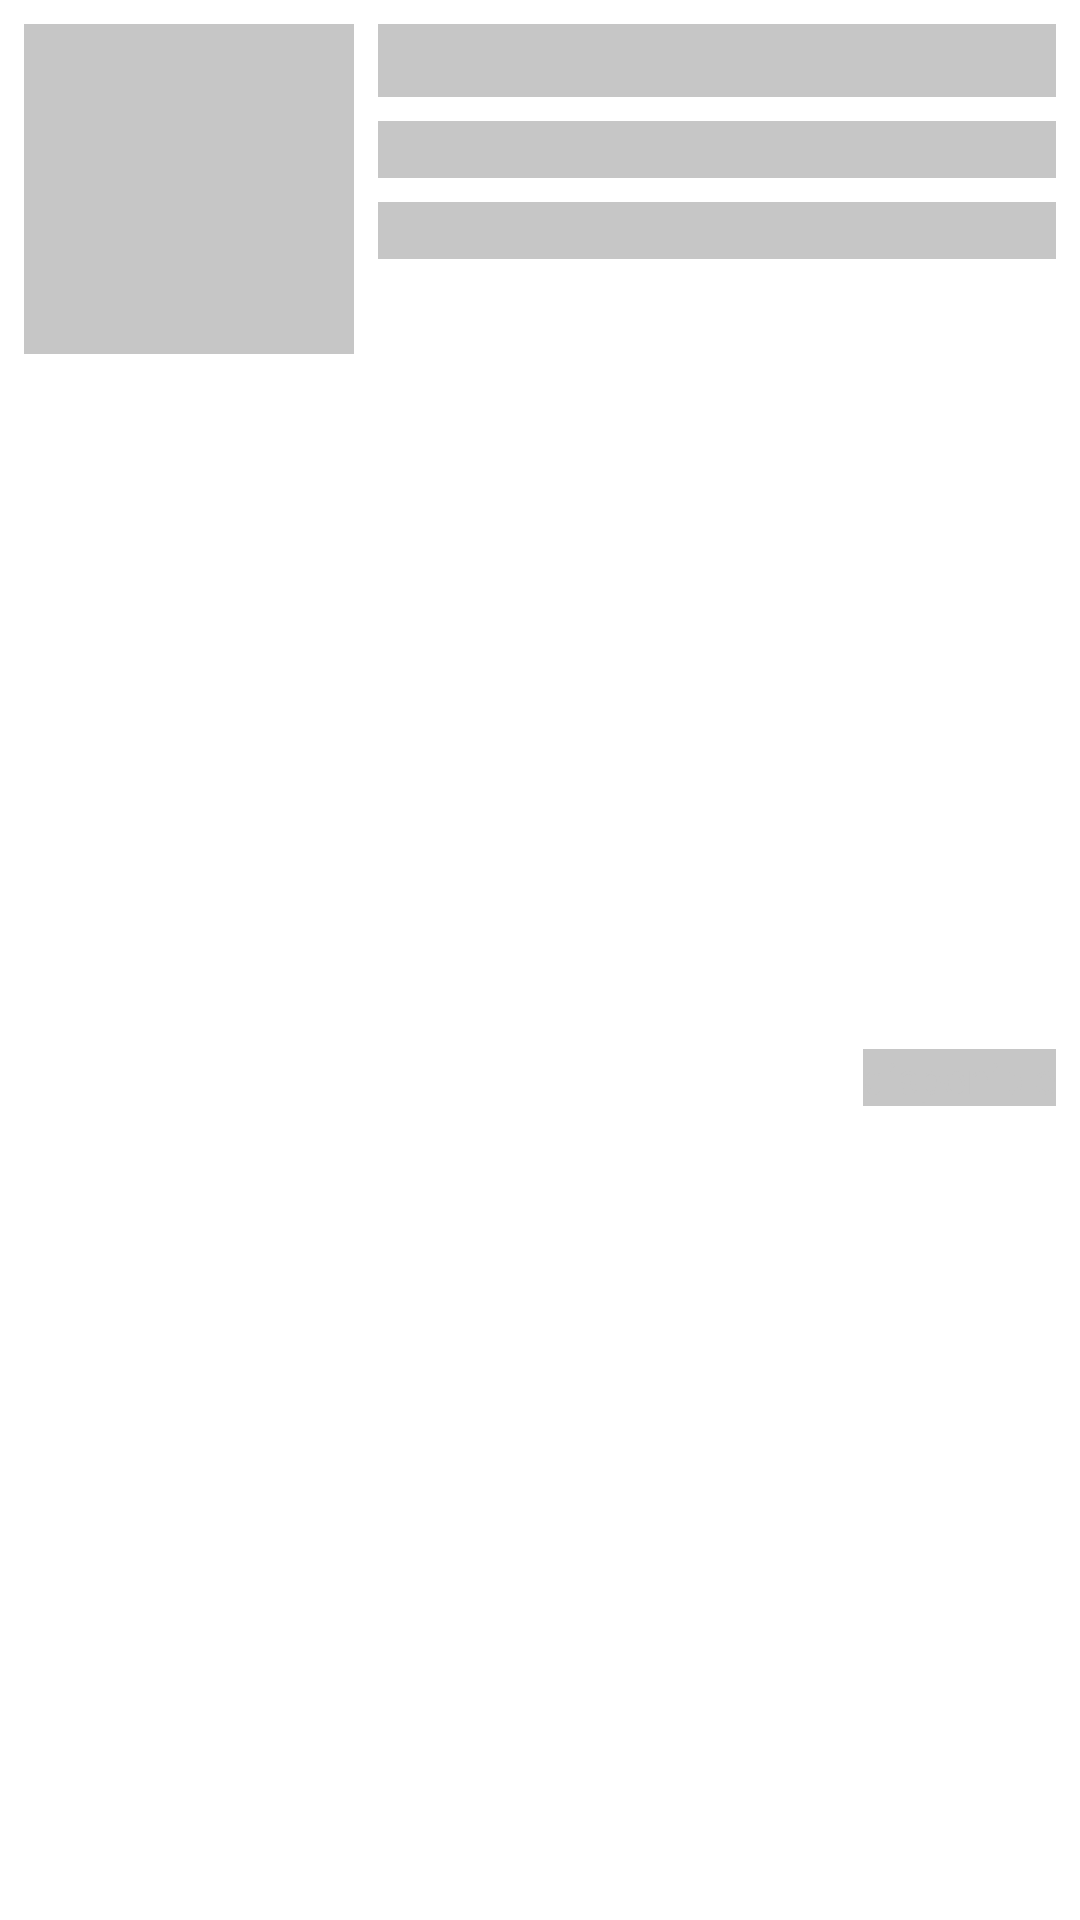

Reconstruct the res/layout file that produces this screen, plus the resources it refers to.
<!-- AndroidManifest.xml: application theme Theme.MediSant -->
<!-- res/layout/shimmer_product_card.xml -->
<?xml version="1.0" encoding="utf-8"?>
<androidx.constraintlayout.widget.ConstraintLayout xmlns:android="http://schemas.android.com/apk/res/android"
    xmlns:app="http://schemas.android.com/apk/res-auto"
    xmlns:tools="http://schemas.android.com/tools"
    android:layout_width="match_parent"
    android:layout_height="wrap_content"
    android:padding="8dp"
    android:layout_margin="5dp"
    android:background="@drawable/card_bg_rounded"
    android:elevation="2dp"
    >

    <ImageView
        android:id="@+id/iv_product_image"
        android:layout_width="110dp"
        android:layout_height="110dp"
        android:background="@color/shimmer"
        app:layout_constraintStart_toStartOf="parent"
        app:layout_constraintTop_toTopOf="parent" />

    <TextView
        android:id="@+id/tv_product_name"
        android:layout_width="0dp"
        android:layout_height="wrap_content"
        android:layout_marginStart="8dp"
        android:background="@color/shimmer"
        android:textSize="18sp"
        app:layout_constraintEnd_toEndOf="parent"
        app:layout_constraintStart_toEndOf="@+id/iv_product_image"
        app:layout_constraintTop_toTopOf="parent" />

    <TextView
        android:id="@+id/tv_product_description"
        android:layout_width="0dp"
        android:layout_height="wrap_content"
        android:layout_marginStart="8dp"
        android:layout_marginTop="8dp"
        android:background="@color/shimmer"
        android:textSize="14sp"
        app:layout_constraintEnd_toEndOf="parent"
        app:layout_constraintStart_toEndOf="@+id/iv_product_image"
        app:layout_constraintTop_toBottomOf="@+id/tv_product_name" />

    <TextView
        android:id="@+id/tv_product_available"
        android:layout_width="wrap_content"
        android:layout_height="wrap_content"
        android:background="@color/shimmer"
        android:text="disponible"
        android:textAlignment="textEnd"
        android:textColor="@color/shimmer"
        android:textSize="14sp"
        app:layout_constraintBottom_toBottomOf="parent"
        app:layout_constraintEnd_toEndOf="parent"
        app:layout_constraintTop_toBottomOf="@+id/tv_product_price" />

    <TextView
        android:id="@+id/tv_product_price"
        android:layout_width="0dp"
        android:layout_height="wrap_content"
        android:layout_marginStart="8dp"
        android:layout_marginTop="8dp"
        android:background="@color/shimmer"
        android:textSize="14sp"
        app:layout_constraintEnd_toEndOf="parent"
        app:layout_constraintStart_toEndOf="@+id/iv_product_image"
        app:layout_constraintTop_toBottomOf="@+id/tv_product_description" />
</androidx.constraintlayout.widget.ConstraintLayout>
<!-- resources referenced by this layout -->
<resources>
  <color name="shimmer">#C6C6C6</color>
  <style name="Theme.MediSant" parent="Theme.MaterialComponents.DayNight.NoActionBar">
          
          <item name="colorPrimary">#ED691C</item>
          <item name="colorPrimaryVariant">@color/purple_700</item>
          <item name="colorOnPrimary">@color/white</item>
          
          <item name="colorSecondary">@color/teal_200</item>
          <item name="colorSecondaryVariant">@color/teal_700</item>
          <item name="colorOnSecondary">@color/black</item>
          
          <item name="android:statusBarColor">#FFFFFF</item>
          
          <item name="android:windowLightStatusBar">true</item>
      </style>
  <color name="purple_700">#FF3700B3</color>
  <color name="white">#FFFFFFFF</color>
  <color name="teal_200">#9BB7BD</color>
  <color name="teal_700">#FF018786</color>
  <color name="black">#FF000000</color>
</resources>
